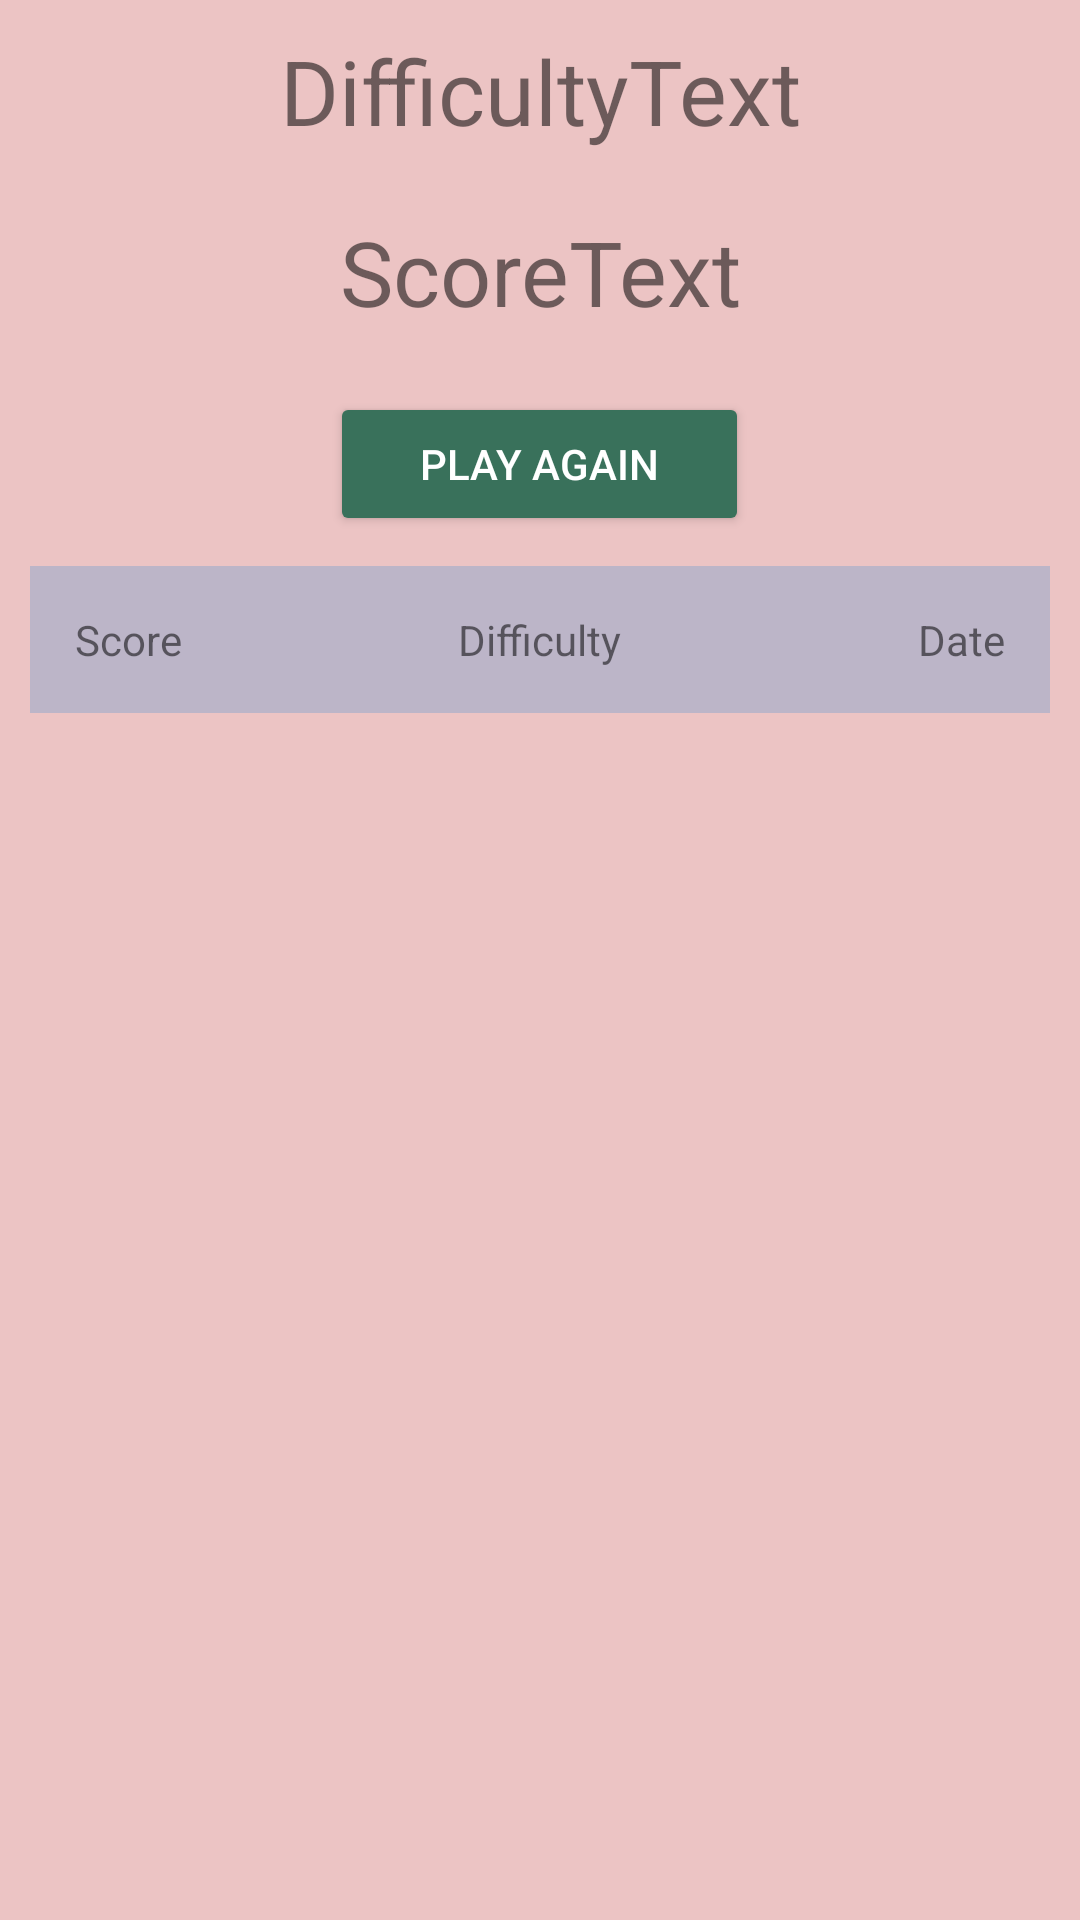

The Android layout XML behind this screen, and the referenced resources:
<!-- AndroidManifest.xml: application theme AppTheme -->
<!-- res/layout/activity_dashboard.xml -->
<?xml version="1.0" encoding="utf-8"?>
<androidx.drawerlayout.widget.DrawerLayout
    xmlns:android="http://schemas.android.com/apk/res/android"
    xmlns:app="http://schemas.android.com/apk/res-auto"
    xmlns:tools="http://schemas.android.com/tools"
    android:layout_width="match_parent"
    android:layout_height="match_parent"
    tools:context=".details.GameStatisticsActivity"
    android:gravity="center"
    android:background="#BCB5C8"
    >

    <LinearLayout
        android:layout_width="match_parent"
        android:background="#ECC4C4"
        android:layout_height="match_parent"
        android:orientation="vertical">

        <TextView
            android:id="@+id/currentDifficulty"
            android:layout_width="match_parent"
            android:layout_height="wrap_content"
            android:gravity="center"
            android:paddingTop="10sp"
            android:paddingBottom="20sp"
            android:text="@string/currentdifficultytext"
            android:textSize="30sp" />

        <TextView
            android:id="@+id/currentScore"
            android:layout_width="match_parent"
            android:layout_height="wrap_content"
            android:gravity="center"
            android:paddingBottom="20sp"
            android:text="@string/currentscoretext"
            android:textSize="30sp" />

        <Button
            android:id="@+id/replayButton"
            android:layout_width="wrap_content"
            android:layout_height="wrap_content"
            android:layout_gravity="center"
            android:backgroundTint="#39715B"
            android:paddingStart="30sp"
            android:paddingTop="13sp"
            android:paddingEnd="30sp"
            android:paddingBottom="13sp"
            android:text="@string/playAgainButton"
            android:textColor="#FFFFFF" />

        <RelativeLayout
            android:layout_width="match_parent"
            android:background="#BCB5C8"
            android:layout_height="wrap_content"
            android:padding="15dp"
            android:layout_margin="10dp">

            <TextView
                android:id="@+id/scoreName"
                android:layout_width="wrap_content"
                android:layout_height="wrap_content"
                android:layout_alignParentStart="true"
                android:text="@string/scoreHeader" />

            <TextView
                android:id="@+id/difficultyName"
                android:layout_width="wrap_content"
                android:layout_height="wrap_content"
                android:layout_centerInParent="true"
                android:text="@string/difficultyHeader"/>

            <TextView
                android:id="@+id/dateName"
                android:layout_width="wrap_content"
                android:layout_height="wrap_content"
                android:layout_alignParentEnd="true"
                android:text="@string/dateText"/>
        </RelativeLayout>



        <RelativeLayout
            android:id="@+id/dashFragmentContainer"
            android:layout_width="match_parent"
            android:layout_height="match_parent"
            android:orientation="horizontal"/>

    </LinearLayout>


</androidx.drawerlayout.widget.DrawerLayout>


<!-- res/layout/fragment_game_statistics.xml (included above) -->
<?xml version="1.0" encoding="UTF-8"?>
<androidx.cardview.widget.CardView xmlns:android="http://schemas.android.com/apk/res/android"
    xmlns:app="http://schemas.android.com/apk/res-auto"
    xmlns:tools="http://schemas.android.com/tools"
    android:layout_width="match_parent"
    android:layout_height="wrap_content"
    android:layout_margin="5dp"
    android:backgroundTint="#E1D2C4"
    app:cardElevation="5dp">

    <androidx.constraintlayout.widget.ConstraintLayout
        android:layout_width="match_parent"
        android:layout_height="wrap_content"
        android:layout_margin="10dp">

        <TextView
            android:id="@+id/difficultyBoxID"
            android:layout_width="wrap_content"
            android:layout_height="wrap_content"
            android:paddingEnd="5dp"
            android:text="@string/difficultyText"
            app:layout_constraintStart_toStartOf="parent"
            app:layout_constraintTop_toTopOf="parent" />

        <TextView
            android:id="@+id/scoreBoxID"
            android:layout_width="wrap_content"
            android:layout_height="wrap_content"
            android:gravity="center"
            android:paddingEnd="30dp"
            android:text="@string/scoreText"
            app:layout_constraintEnd_toStartOf="@id/DateBoxID"
            app:layout_constraintStart_toEndOf="@id/difficultyBoxID"
            tools:ignore="MissingConstraints" />

        <TextView
            android:id="@+id/DateBoxID"
            android:layout_width="wrap_content"
            android:layout_height="wrap_content"
            android:paddingEnd="5dp"
            android:text="@string/dateText"
            app:layout_constraintBottom_toBottomOf="parent"
            app:layout_constraintEnd_toEndOf="parent" />
    </androidx.constraintlayout.widget.ConstraintLayout>

</androidx.cardview.widget.CardView>
<!-- resources referenced by this layout -->
<resources>
  <string name="currentdifficultytext">DifficultyText</string>
  <string name="currentscoretext">ScoreText</string>
  <string name="dateText">Date</string>
  <string name="difficultyHeader">Difficulty</string>
  <string name="difficultyText">Difficulty</string>
  <string name="playAgainButton">Play Again</string>
  <string name="scoreHeader">Score</string>
  <string name="scoreText">Score: 0</string>
  <style name="AppTheme" parent="Theme.AppCompat.Light.DarkActionBar">
          
          <item name="colorPrimary">@color/colorPrimary</item>
          <item name="colorPrimaryDark">@color/colorPrimaryDark</item>
          <item name="windowActionBar">false</item>
          <item name="windowNoTitle">true</item>
          <item name="colorAccent">@color/colorAccent</item>
      </style>
  <color name="colorPrimary">#6200EE</color>
  <color name="colorPrimaryDark">#3700B3</color>
  <color name="colorAccent">#03DAC5</color>
</resources>
